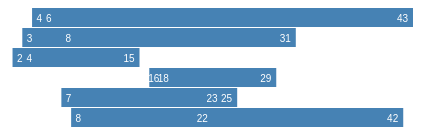
D3 v3 page, settled after 360 driven frames (6 s of simulated time); the page loaded 1 data file(s).



var width = 420,
    barHeight = 20;

var xScale = d3.scale.linear()
    .range([0, width]);

var chart = d3.select(".chart")
    .attr("width", width);

d3.tsv("data.tsv", type, function(error, data) {
  xScale.domain([0, d3.max(data, function(d) { return d.q3; })]);

  chart.attr("height", barHeight * data.length);

  var bar = chart.selectAll("g")
      .data(data)
    .enter().append("g")
      .attr("transform", function(d, i) { return "translate(0," + i * barHeight + ")"; });

  bar.append("rect")
      .attr("x", function(d) { return xScale(d.q1); })
      .attr("width", function(d) { return xScale(d.q3 - d.q1); })
      .attr("height", barHeight - 1);


  bar.append("text")
    .attr("x", function(d) { return xScale(d.q1) + 10; })
    .attr("y", barHeight / 2)
    .attr("dy", ".35em")
    .text(function(d) { return d.q1; });

  bar.append("text")
      .attr("x", function(d) { return xScale(d.q2); })
      .attr("y", barHeight / 2)
      .attr("dy", ".35em")
      .text(function(d) { return d.q2; });

  bar.append("text")
      .attr("x", function(d) { return xScale(d.q3) - 5; })
      .attr("y", barHeight / 2)
      .attr("dy", ".35em")
      .text(function(d) { return d.q3; });




});

function type(d) {
  d.q1 = +d.q1; // coerce to number
  d.q2 = +d.q2;
  d.q3 = +d.q3;
  return d;
}



### data: data.tsv
name	q1	q2	q3
Locke	4	6	43
Reyes	3	8	31
Ford	2	4	15
Jarrah	16	18	29
Shephard	7	23	25
Kwon	8	22	42